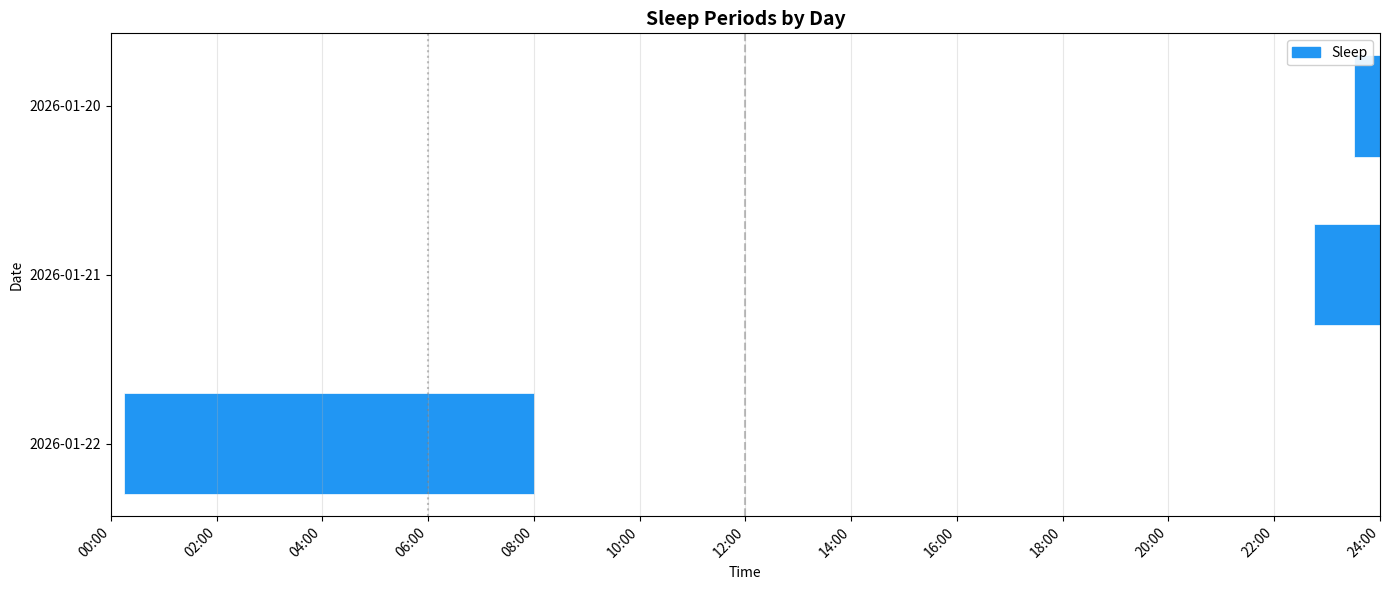
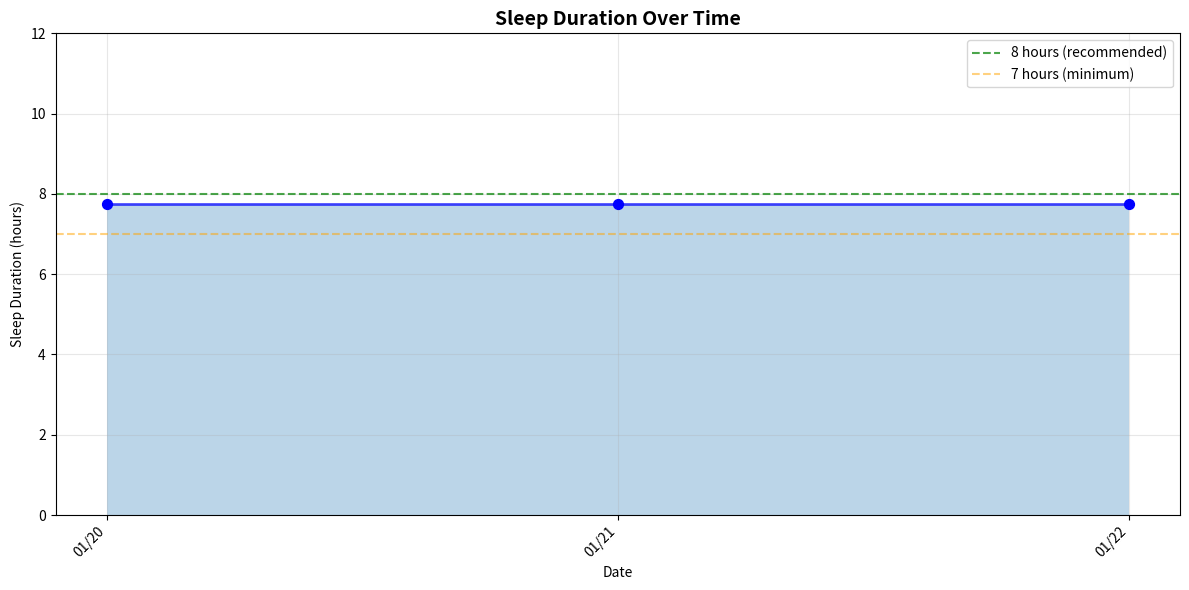
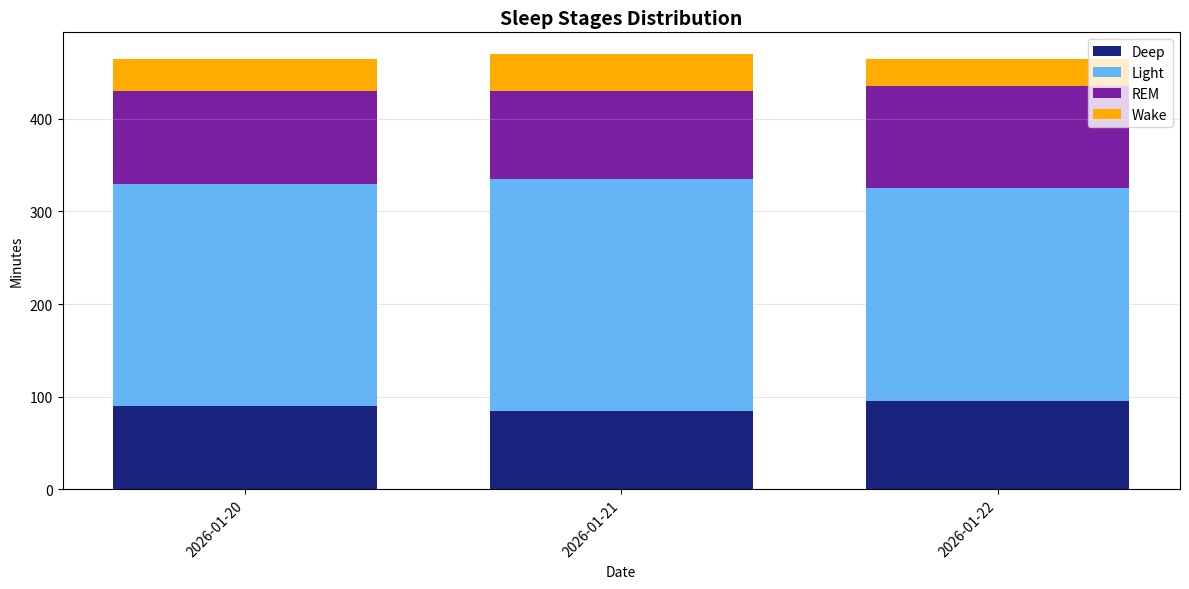

Write Python code to recreate these figures, in order.
"""
Sleep Chart Visualization Module
Creates charts displaying sleep periods throughout each day.
"""

import matplotlib.pyplot as plt
import matplotlib.dates as mdates
import matplotlib.patches as mpatches
from matplotlib.colors import LinearSegmentedColormap
from datetime import datetime, timedelta
from dateutil import parser as date_parser
import numpy as np


# Color scheme for sleep stages
SLEEP_COLORS = {
    'deep': '#1a237e',      # Dark blue
    'light': '#64b5f6',     # Light blue
    'rem': '#7b1fa2',       # Purple
    'wake': '#ffab00',      # Amber
    'asleep': '#2196f3',    # Blue (for classic tracking)
    'restless': '#ff9800',  # Orange
    'awake': '#f44336',     # Red
}


def time_to_hours(time_str):
    """Convert ISO time string to hours since midnight."""
    dt = date_parser.parse(time_str)
    return dt.hour + dt.minute / 60 + dt.second / 3600


def create_sleep_chart(sleep_records, title="Sleep Log Visualization", save_path=None, single_color=None, start_date=None, end_date=None):
    """
    Create a horizontal bar chart showing sleep periods for each day.
    
    Args:
        sleep_records: List of parsed sleep records from parse_sleep_data()
        title: Chart title
        save_path: Optional path to save the chart
        single_color: Optional color to use for all sleep periods (e.g., '#2196f3' or 'blue').
                      If None, uses different colors for each sleep stage.
        start_date: Optional start date string (YYYY-MM-DD) for the date range to display.
        end_date: Optional end date string (YYYY-MM-DD) for the date range to display.
    
    Returns:
        matplotlib figure object
    """
    if not sleep_records and not (start_date and end_date):
        print("No sleep records to display")
        return None
    
    # Group records by date, keeping track of all sleep data for each date
    records_by_date = {}
    for record in sleep_records:
        date = record['date_of_sleep']
        if date not in records_by_date:
            records_by_date[date] = []
        records_by_date[date].append(record)
    
    # Determine date range
    if start_date and end_date:
        start_dt = datetime.strptime(start_date, '%Y-%m-%d')
        end_dt = datetime.strptime(end_date, '%Y-%m-%d')
    elif sleep_records:
        all_dates = [datetime.strptime(r['date_of_sleep'], '%Y-%m-%d') for r in sleep_records]
        start_dt = min(all_dates)
        end_dt = max(all_dates)
    else:
        print("No sleep records to display")
        return None
    
    # Generate all dates in range
    all_dates = []
    current = start_dt
    while current <= end_dt:
        all_dates.append(current.strftime('%Y-%m-%d'))
        current += timedelta(days=1)
    
    # Create figure
    fig, ax = plt.subplots(figsize=(14, max(6, len(all_dates) * 0.3)))
    
    # Y-axis: all dates in range
    y_positions = range(len(all_dates))
    
    # Track legend items
    legend_items = {}
    
    # Helper function to convert datetime to chart hours
    def to_chart_hours(dt):
        hours = dt.hour + dt.minute / 60
        return hours
    
    for idx, date in enumerate(all_dates):
        if date not in records_by_date:
            # No sleep data for this date - leave row empty
            continue
        
        # Process all sleep records for this date
        for record in records_by_date[date]:
            if record.get('levels_data'):
                # Detailed sleep stages available
                for level in record['levels_data']:
                    level_start = date_parser.parse(level['dateTime'])
                    level_duration_min = level['seconds'] / 60
                    level_type = level['level']
                    
                    start_hour = to_chart_hours(level_start)
                    duration_hours = level_duration_min / 60
                    
                    if single_color:
                        color = single_color
                        legend_label = 'Sleep'
                    else:
                        color = SLEEP_COLORS.get(level_type, '#9e9e9e')
                        legend_label = level_type
                    
                    bar = ax.barh(idx, duration_hours, left=start_hour, height=0.6,
                                 color=color, edgecolor='white', linewidth=0.5)
                    
                    if legend_label not in legend_items:
                        legend_items[legend_label] = color
            else:
                # Classic tracking - just show sleep period as a single bar
                start_time = date_parser.parse(record['start_time'])
                end_time = date_parser.parse(record['end_time'])
                
                start_hour = to_chart_hours(start_time)
                
                # Calculate duration
                duration = (end_time - start_time).total_seconds() / 3600
                
                color = single_color if single_color else SLEEP_COLORS['asleep']
                
                bar = ax.barh(idx, duration, left=start_hour, height=0.6,
                             color=color, edgecolor='white', linewidth=0.5)
                
                if 'Sleep' not in legend_items:
                    legend_items['Sleep'] = color
    
    # Configure axes
    ax.set_yticks(y_positions)
    ax.set_yticklabels(all_dates)
    ax.set_ylabel('Date')
    
    # X-axis: hours (midnight to midnight = 24 hours)
    ax.set_xlim(0, 24)
    ax.set_xlabel('Time')
    
    # Create hour labels
    hour_labels = []
    hour_positions = []
    for h in range(0, 25, 2):
        hour_labels.append(f"{h:02d}:00")
        hour_positions.append(h)
    
    ax.set_xticks(hour_positions)
    ax.set_xticklabels(hour_labels, rotation=45, ha='right')
    
    # Add vertical lines for key times
    ax.axvline(x=6, color='gray', linestyle=':', alpha=0.5, label='6 AM')
    ax.axvline(x=12, color='gray', linestyle='--', alpha=0.5, label='Noon')
    
    # Add legend
    legend_patches = [mpatches.Patch(color=color, label=label.capitalize()) 
                     for label, color in legend_items.items()]
    ax.legend(handles=legend_patches, loc='upper right', framealpha=0.9)
    
    # Title and grid
    ax.set_title(title, fontsize=14, fontweight='bold')
    ax.grid(axis='x', alpha=0.3)
    
    # Invert y-axis so most recent date is at top
    ax.invert_yaxis()
    
    plt.tight_layout()
    
    if save_path:
        plt.savefig(save_path, dpi=150, bbox_inches='tight')
        print(f"Chart saved to: {save_path}")
    
    return fig


def create_sleep_duration_chart(sleep_records, title="Sleep Duration Over Time", save_path=None):
    """
    Create a line chart showing sleep duration for each day.
    
    Args:
        sleep_records: List of parsed sleep records
        title: Chart title
        save_path: Optional path to save the chart
    
    Returns:
        matplotlib figure object
    """
    if not sleep_records:
        print("No sleep records to display")
        return None
    
    # Filter to main sleep only and sort by date
    main_sleep = [r for r in sleep_records if r.get('is_main_sleep', True)]
    main_sleep = sorted(main_sleep, key=lambda x: x['date_of_sleep'])
    
    dates = [datetime.strptime(r['date_of_sleep'], '%Y-%m-%d') for r in main_sleep]
    durations = [r['duration_hours'] for r in main_sleep]
    
    fig, ax = plt.subplots(figsize=(12, 6))
    
    # Plot line and scatter
    ax.plot(dates, durations, 'b-', linewidth=2, alpha=0.7)
    ax.scatter(dates, durations, c='blue', s=50, zorder=5)
    
    # Add 8-hour reference line
    ax.axhline(y=8, color='green', linestyle='--', alpha=0.7, label='8 hours (recommended)')
    ax.axhline(y=7, color='orange', linestyle='--', alpha=0.5, label='7 hours (minimum)')
    
    # Fill area under curve
    ax.fill_between(dates, durations, alpha=0.3)
    
    # Format x-axis
    ax.xaxis.set_major_formatter(mdates.DateFormatter('%m/%d'))
    ax.xaxis.set_major_locator(mdates.DayLocator(interval=max(1, len(dates)//10)))
    plt.xticks(rotation=45, ha='right')
    
    ax.set_xlabel('Date')
    ax.set_ylabel('Sleep Duration (hours)')
    ax.set_title(title, fontsize=14, fontweight='bold')
    ax.legend(loc='upper right')
    ax.grid(True, alpha=0.3)
    
    # Set y-axis limits
    ax.set_ylim(0, max(12, max(durations) + 1))
    
    plt.tight_layout()
    
    if save_path:
        plt.savefig(save_path, dpi=150, bbox_inches='tight')
        print(f"Chart saved to: {save_path}")
    
    return fig


def create_sleep_stages_summary(sleep_records, title="Sleep Stages Summary", save_path=None):
    """
    Create a stacked bar chart showing sleep stage distribution per day.
    
    Args:
        sleep_records: List of parsed sleep records with stages data
        title: Chart title
        save_path: Optional path to save the chart
    
    Returns:
        matplotlib figure object
    """
    # Filter records with stages data
    records_with_stages = [r for r in sleep_records if r.get('stages_summary')]
    
    if not records_with_stages:
        print("No sleep stage data available")
        return None
    
    records_with_stages = sorted(records_with_stages, key=lambda x: x['date_of_sleep'])
    
    dates = [r['date_of_sleep'] for r in records_with_stages]
    
    # Extract stage data
    deep = [r['stages_summary']['deep'] for r in records_with_stages]
    light = [r['stages_summary']['light'] for r in records_with_stages]
    rem = [r['stages_summary']['rem'] for r in records_with_stages]
    wake = [r['stages_summary']['wake'] for r in records_with_stages]
    
    fig, ax = plt.subplots(figsize=(12, 6))
    
    x = range(len(dates))
    width = 0.7
    
    # Create stacked bars
    ax.bar(x, deep, width, label='Deep', color=SLEEP_COLORS['deep'])
    ax.bar(x, light, width, bottom=deep, label='Light', color=SLEEP_COLORS['light'])
    ax.bar(x, rem, width, bottom=[d+l for d,l in zip(deep, light)], label='REM', color=SLEEP_COLORS['rem'])
    ax.bar(x, wake, width, bottom=[d+l+r for d,l,r in zip(deep, light, rem)], label='Wake', color=SLEEP_COLORS['wake'])
    
    ax.set_xticks(x)
    ax.set_xticklabels(dates, rotation=45, ha='right')
    ax.set_xlabel('Date')
    ax.set_ylabel('Minutes')
    ax.set_title(title, fontsize=14, fontweight='bold')
    ax.legend(loc='upper right')
    ax.grid(axis='y', alpha=0.3)
    
    plt.tight_layout()
    
    if save_path:
        plt.savefig(save_path, dpi=150, bbox_inches='tight')
        print(f"Chart saved to: {save_path}")
    
    return fig


def create_all_charts(sleep_records, output_dir=".", single_color=None, start_date=None, end_date=None):
    """
    Create all available charts for the sleep data.
    
    Args:
        sleep_records: List of parsed sleep records
        output_dir: Directory to save charts
        single_color: Optional color to use for all sleep periods in the sleep chart
        start_date: Optional start date string (YYYY-MM-DD) for the date range
        end_date: Optional end date string (YYYY-MM-DD) for the date range
    
    Returns:
        List of figure objects
    """
    figures = []
    
    # Sleep periods chart
    fig1 = create_sleep_chart(
        sleep_records,
        title="Sleep Periods by Day",
        save_path=f"{output_dir}/sleep_periods.png",
        single_color=single_color,
        start_date=start_date,
        end_date=end_date
    )
    if fig1:
        figures.append(fig1)
    
    # Duration chart
    fig2 = create_sleep_duration_chart(
        sleep_records,
        title="Sleep Duration Over Time",
        save_path=f"{output_dir}/sleep_duration.png"
    )
    if fig2:
        figures.append(fig2)
    
    # Stages summary (if available)
    fig3 = create_sleep_stages_summary(
        sleep_records,
        title="Sleep Stages Distribution",
        save_path=f"{output_dir}/sleep_stages.png"
    )
    if fig3:
        figures.append(fig3)
    
    return figures


if __name__ == "__main__":
    # Demo with sample data
    sample_records = [
        {
            'date_of_sleep': '2026-01-20',
            'start_time': '2026-01-19T23:30:00',
            'end_time': '2026-01-20T07:15:00',
            'duration_hours': 7.75,
            'is_main_sleep': True,
            'stages_summary': {'deep': 90, 'light': 240, 'rem': 100, 'wake': 35}
        },
        {
            'date_of_sleep': '2026-01-21',
            'start_time': '2026-01-20T22:45:00',
            'end_time': '2026-01-21T06:30:00',
            'duration_hours': 7.75,
            'is_main_sleep': True,
            'stages_summary': {'deep': 85, 'light': 250, 'rem': 95, 'wake': 40}
        },
        {
            'date_of_sleep': '2026-01-22',
            'start_time': '2026-01-22T00:15:00',
            'end_time': '2026-01-22T08:00:00',
            'duration_hours': 7.75,
            'is_main_sleep': True,
            'stages_summary': {'deep': 95, 'light': 230, 'rem': 110, 'wake': 30}
        },
    ]
    
    print("Creating demo charts with sample data...")
    create_all_charts(sample_records)
    plt.show()
